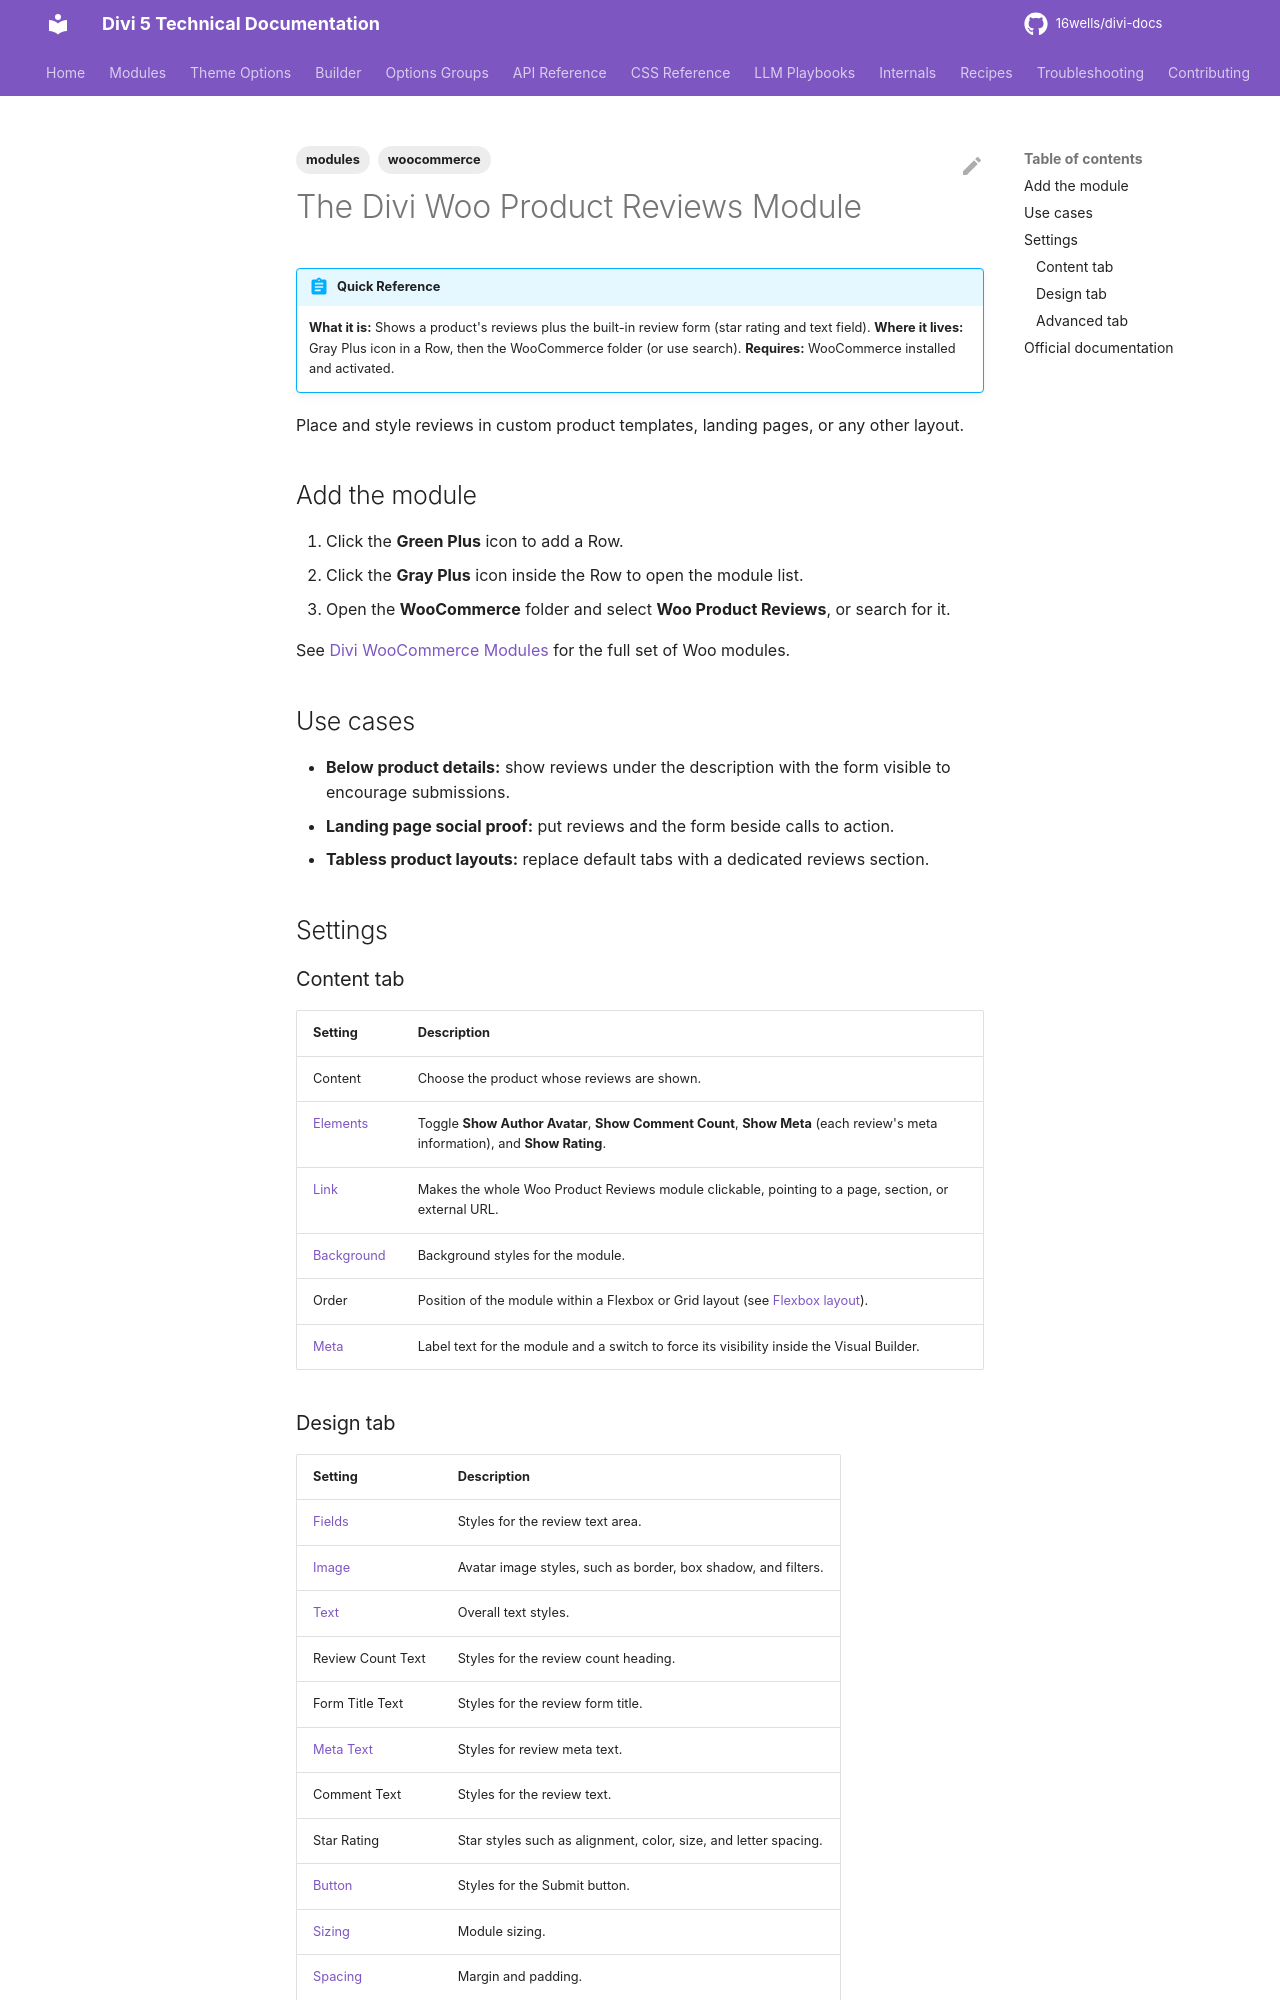

repository: 16wells/divi-docs · page: modules/the-divi-woo-product-reviews-module/index.html · generator: mkdocs

---
title: "The Divi Woo Product Reviews Module"
description: "Display a WooCommerce product's reviews and the review form anywhere in a Divi 5 layout."
category: modules
tags: [modules, woocommerce]
related: []
divi_version: "5.x"
last_updated: 2026-11-04
source_url: "https://help.elegantthemes.com/en/articles/12041040"
---

# The Divi Woo Product Reviews Module

!!! abstract "Quick Reference"
    **What it is:** Shows a product's reviews plus the built-in review form (star rating and text field).
    **Where it lives:** Gray Plus icon in a Row, then the WooCommerce folder (or use search).
    **Requires:** WooCommerce installed and activated.

Place and style reviews in custom product templates, landing pages, or any other layout.

## Add the module

1. Click the **Green Plus** icon to add a Row.
2. Click the **Gray Plus** icon inside the Row to open the module list.
3. Open the **WooCommerce** folder and select **Woo Product Reviews**, or search for it.

See [Divi WooCommerce Modules](divi-woocommerce-modules.md) for the full set of Woo modules.

## Use cases

- **Below product details:** show reviews under the description with the form visible to encourage submissions.
- **Landing page social proof:** put reviews and the form beside calls to action.
- **Tabless product layouts:** replace default tabs with a dedicated reviews section.

## Settings

### Content tab

| Setting | Description |
|---|---|
| Content | Choose the product whose reviews are shown. |
| [Elements](../options-groups/elements.md) | Toggle **Show Author Avatar**, **Show Comment Count**, **Show Meta** (each review's meta information), and **Show Rating**. |
| [Link](../options-groups/link.md) | Makes the whole Woo Product Reviews module clickable, pointing to a page, section, or external URL. |
| [Background](../options-groups/background.md) | Background styles for the module. |
| Order | Position of the module within a Flexbox or Grid layout (see [Flexbox layout](../builder/understanding-divi-s-new-flexbox-layout.md)). |
| [Meta](../options-groups/meta.md) | Label text for the module and a switch to force its visibility inside the Visual Builder. |
